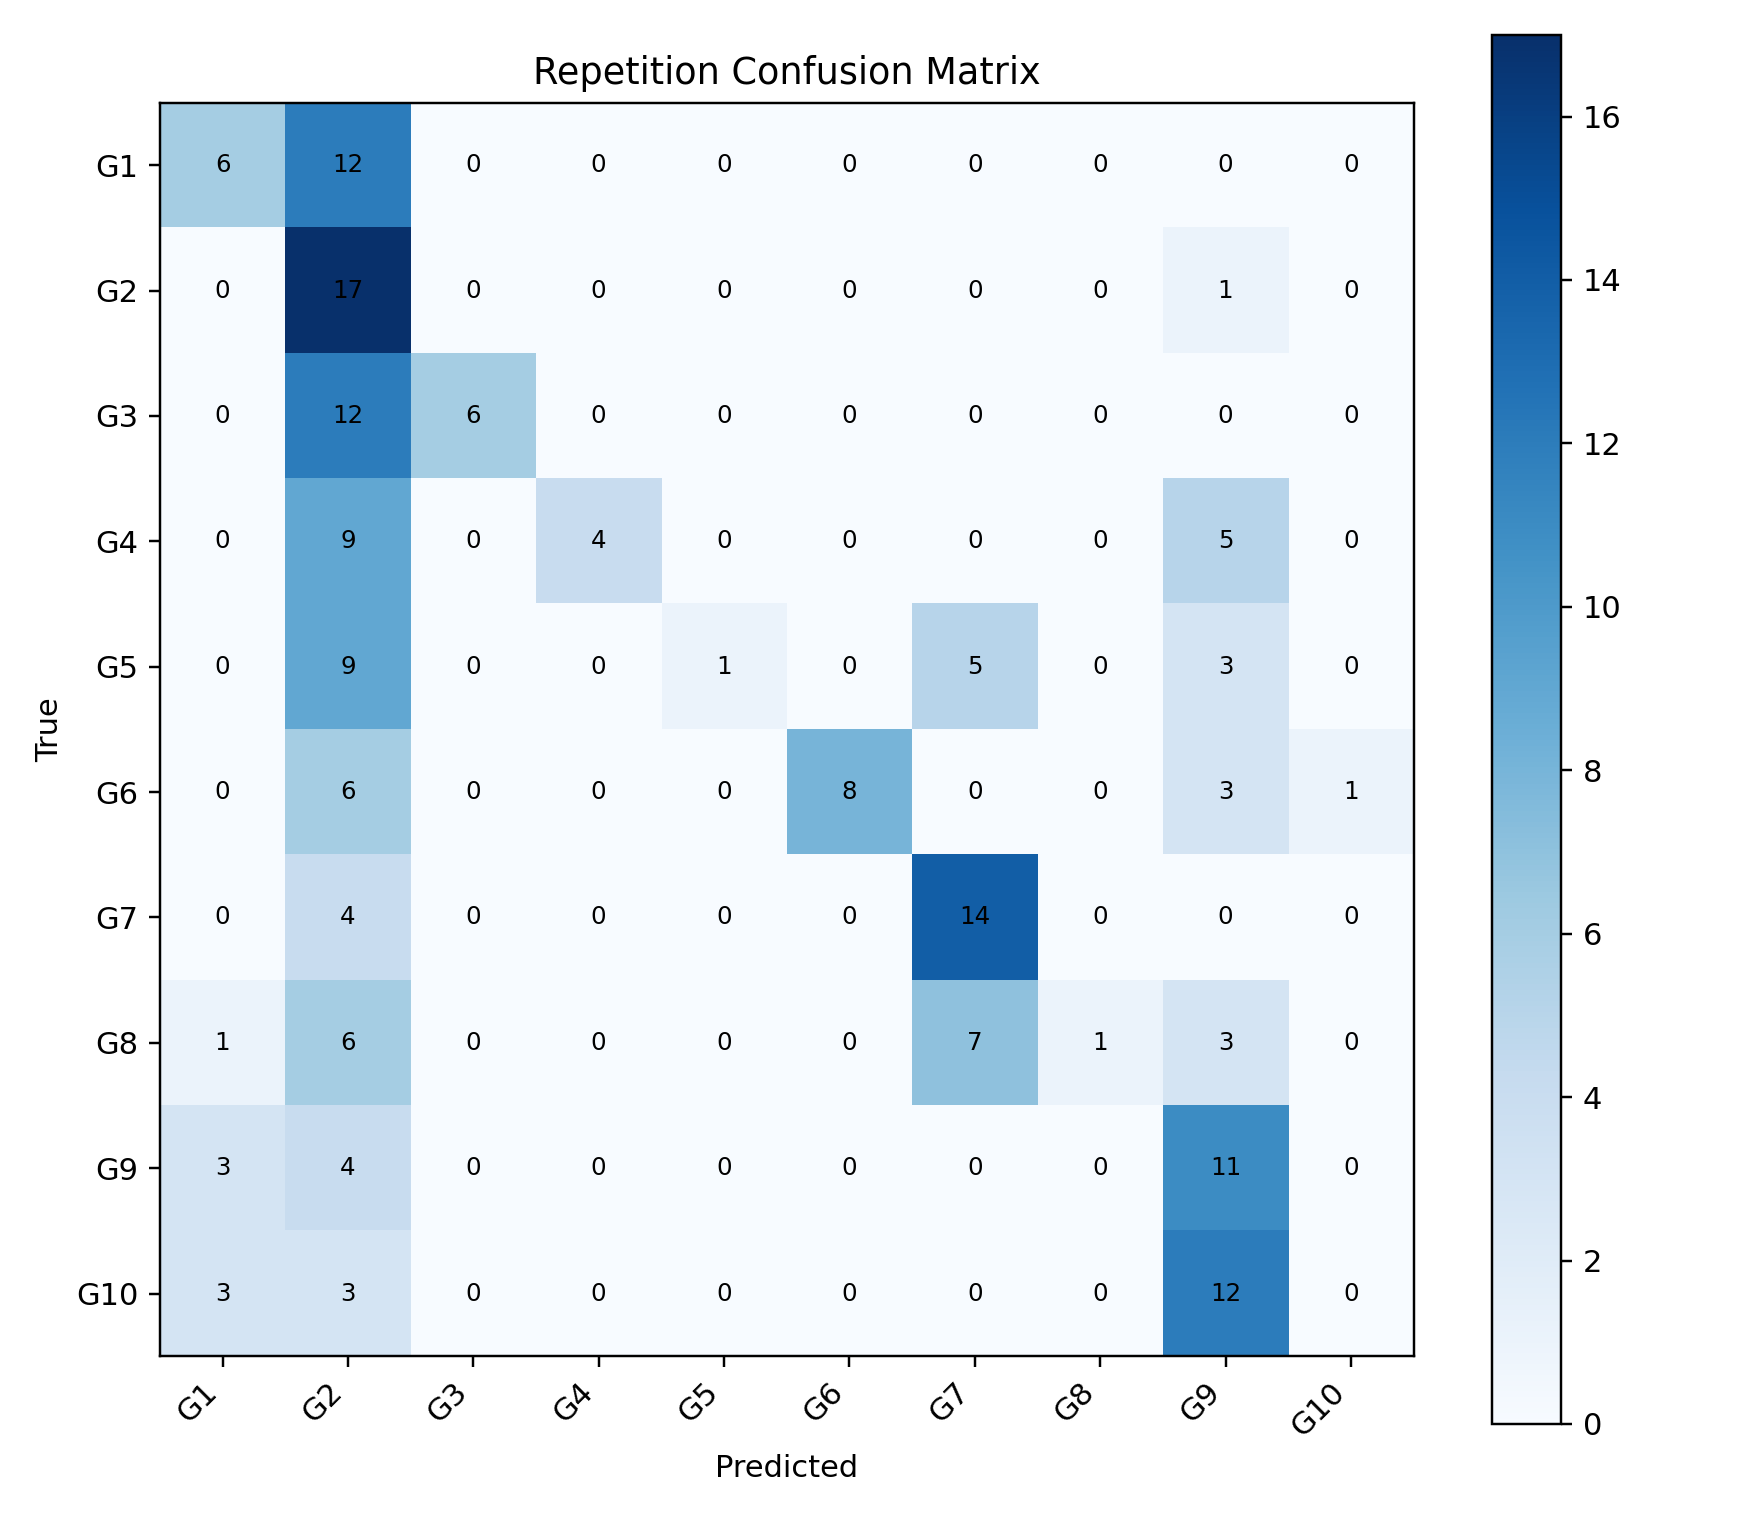

Source data for this figure (header and first rows):
, G1, G2, G3, G4, G5, G6, G7, G8, G9, G10
G1, 6, 12, 0, 0, 0, 0, 0, 0, 0, 0
G2, 0, 17, 0, 0, 0, 0, 0, 0, 1, 0
G3, 0, 12, 6, 0, 0, 0, 0, 0, 0, 0
G4, 0, 9, 0, 4, 0, 0, 0, 0, 5, 0
G5, 0, 9, 0, 0, 1, 0, 5, 0, 3, 0
G6, 0, 6, 0, 0, 0, 8, 0, 0, 3, 1
G7, 0, 4, 0, 0, 0, 0, 14, 0, 0, 0
G8, 1, 6, 0, 0, 0, 0, 7, 1, 3, 0
G9, 3, 4, 0, 0, 0, 0, 0, 0, 11, 0
G10, 3, 3, 0, 0, 0, 0, 0, 0, 12, 0
